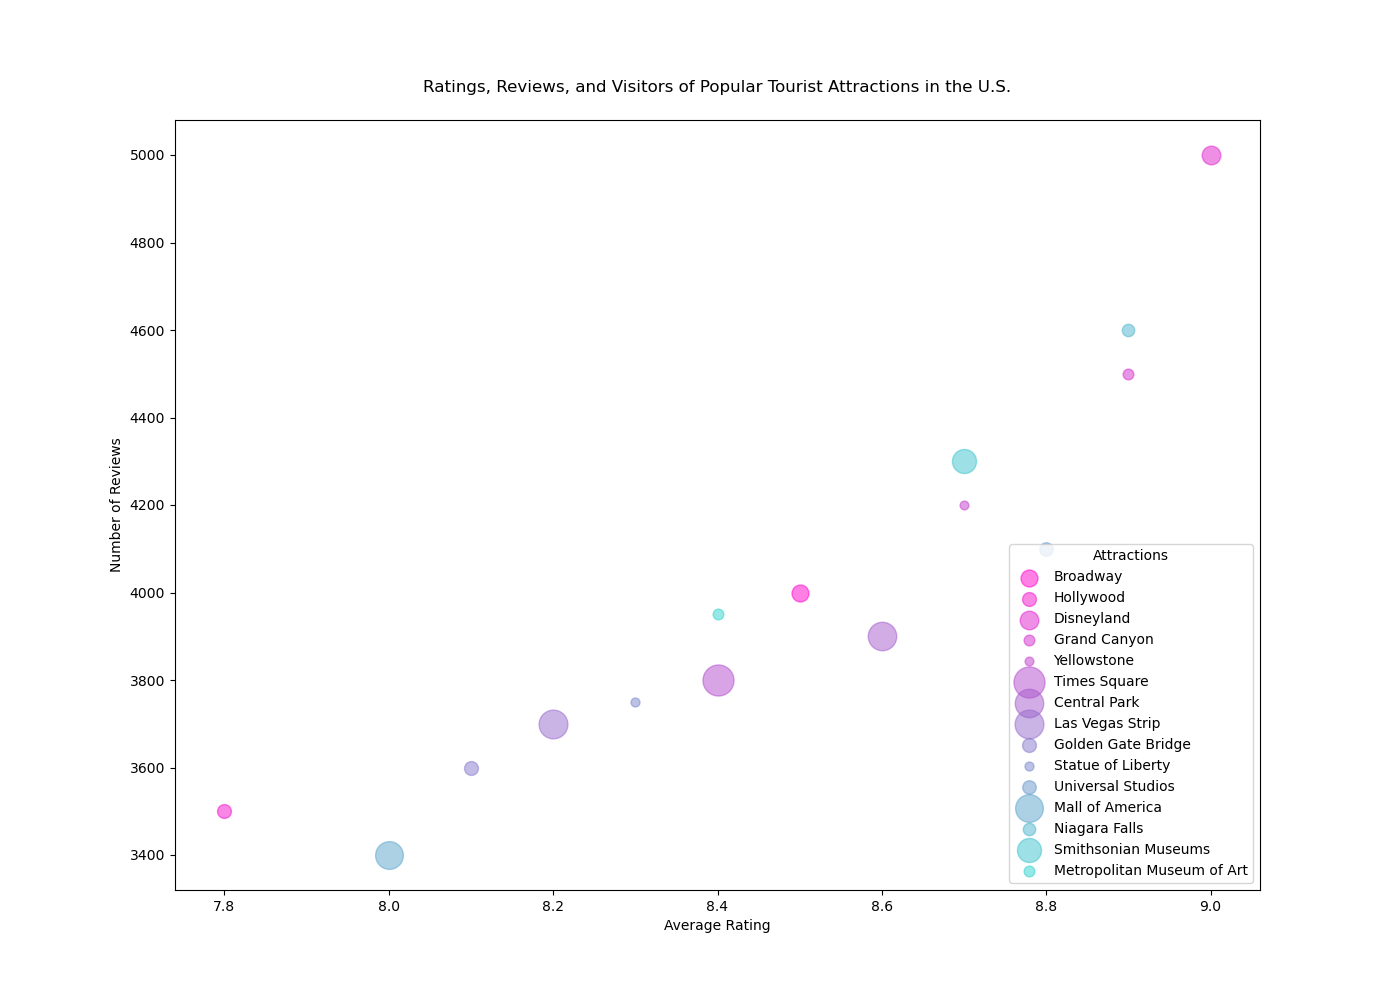

Source data for this figure (header and first rows):
City, Rating, Reviews, Visitors
Broadway, 8.5, 4000, 15000000
Hollywood, 7.8, 3500, 10000000
Disneyland, 9.0, 5000, 18000000
Grand_Canyon, 8.9, 4500, 6000000
Yellowstone, 8.7, 4200, 4000000
Times_Square, 8.4, 3800, 50000000
Central_Park, 8.6, 3900, 42000000
Las_Vegas_Strip, 8.2, 3700, 43000000
Golden_Gate_Bridge, 8.1, 3600, 10000000
Statue_of_Liberty, 8.3, 3750, 4200000
Universal_Studios, 8.8, 4100, 9500000
Mall_of_America, 8.0, 3400, 40000000
Niagara_Falls, 8.9, 4600, 8000000
Smithsonian_Museums, 8.7, 4300, 30000000
Metropolitan_Museum_of_Art, 8.4, 3950, 6000000
